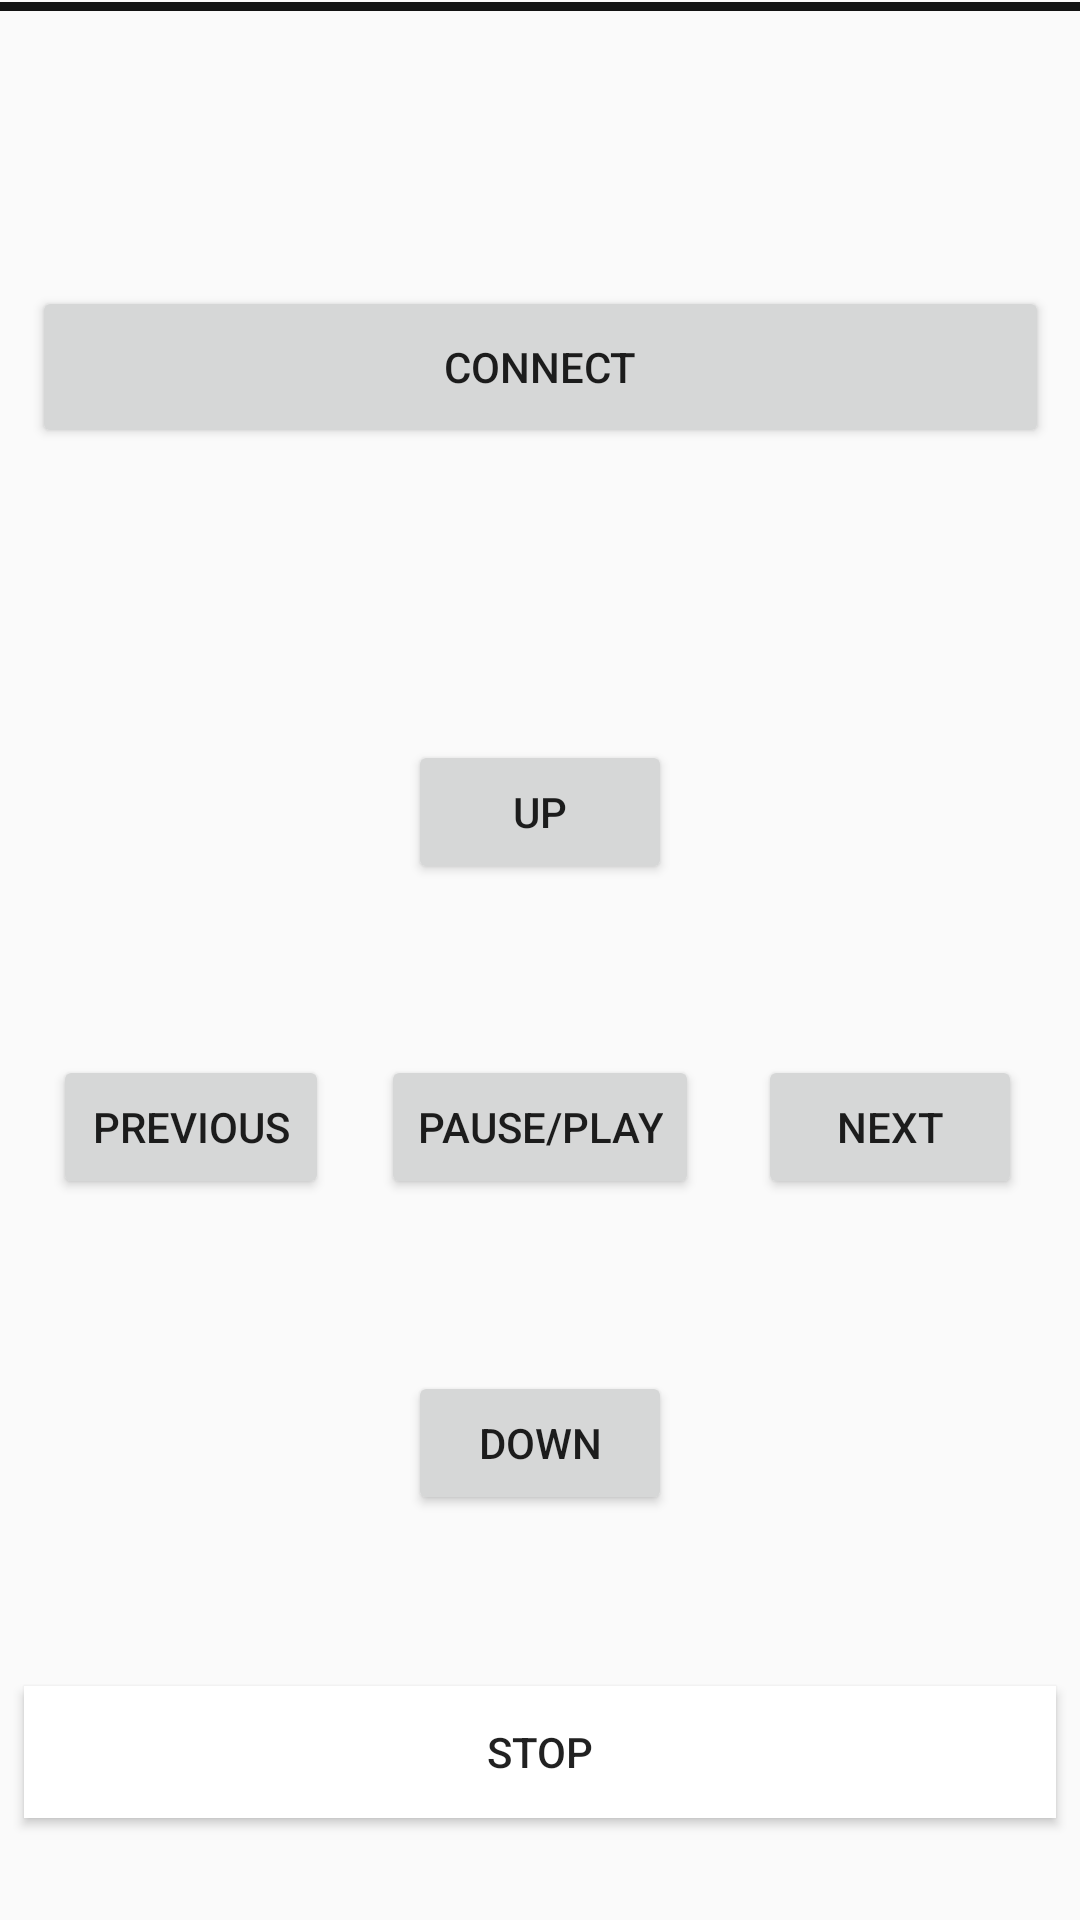

Android layout source for this screen:
<!-- AndroidManifest.xml: application theme AppTheme -->
<!-- res/layout/activity_trainingmode_.xml -->
<?xml version="1.0" encoding="utf-8"?>
<android.support.constraint.ConstraintLayout xmlns:android="http://schemas.android.com/apk/res/android"
    xmlns:app="http://schemas.android.com/apk/res-auto"
    xmlns:tools="http://schemas.android.com/tools"
    android:layout_width="match_parent"
    android:layout_height="match_parent"
    tools:context=".Condition1_Activity">

    <TextView
        android:id="@+id/textView4"
        android:layout_width="402dp"
        android:layout_height="3dp"
        android:layout_marginBottom="8dp"
        android:background="@color/colorPrimaryDark"
        app:layout_constraintBottom_toBottomOf="parent"
        app:layout_constraintEnd_toEndOf="parent"
        app:layout_constraintTop_toTopOf="parent"
        app:layout_constraintVertical_bias="0.001" />

    <Button
        android:id="@+id/btInputtwo"
        android:layout_width="92dp"
        android:layout_height="wrap_content"
        android:layout_marginStart="8dp"
        android:layout_marginLeft="8dp"
        android:layout_marginTop="8dp"
        android:layout_marginEnd="8dp"
        android:layout_marginRight="8dp"
        android:layout_marginBottom="8dp"
        android:text="PREVIOUS"
        app:layout_constraintBottom_toTopOf="@+id/btPause"
        app:layout_constraintEnd_toStartOf="@+id/btInputfive"
        app:layout_constraintStart_toStartOf="parent"
        app:layout_constraintTop_toBottomOf="@+id/btStart" />

    <Button
        android:id="@+id/btInputthree"
        android:layout_width="wrap_content"
        android:layout_height="wrap_content"
        android:layout_marginStart="8dp"
        android:layout_marginLeft="8dp"
        android:layout_marginTop="8dp"
        android:layout_marginEnd="8dp"
        android:layout_marginRight="8dp"
        android:layout_marginBottom="8dp"
        android:text="UP"
        app:layout_constraintBottom_toTopOf="@+id/btInputfive"
        app:layout_constraintEnd_toEndOf="parent"
        app:layout_constraintStart_toStartOf="parent"
        app:layout_constraintTop_toBottomOf="@+id/btStart" />

    <Button
        android:id="@+id/btInputfive"
        android:layout_width="wrap_content"
        android:layout_height="wrap_content"
        android:layout_marginStart="8dp"
        android:layout_marginLeft="8dp"
        android:layout_marginTop="8dp"
        android:layout_marginEnd="8dp"
        android:layout_marginRight="8dp"
        android:layout_marginBottom="8dp"
        android:text="pause/play"
        android:drawableLeft="@drawable/ic_action_name"
        app:layout_constraintBottom_toTopOf="@+id/btPause"
        app:layout_constraintEnd_toEndOf="parent"
        app:layout_constraintStart_toStartOf="parent"
        app:layout_constraintTop_toBottomOf="@+id/btStart" />


    <Button
        android:id="@+id/btInputfour"
        android:layout_width="wrap_content"
        android:layout_height="wrap_content"
        android:layout_marginStart="8dp"
        android:layout_marginLeft="8dp"
        android:layout_marginTop="8dp"
        android:layout_marginEnd="8dp"
        android:layout_marginRight="8dp"
        android:layout_marginBottom="8dp"
        android:text="Down"
        app:layout_constraintBottom_toTopOf="@+id/btPause"
        app:layout_constraintEnd_toEndOf="parent"
        app:layout_constraintStart_toStartOf="parent"
        app:layout_constraintTop_toBottomOf="@+id/btInputfive" />

    <Button
        android:id="@+id/btPause"
        android:layout_width="344dp"
        android:layout_height="44dp"
        android:layout_marginStart="8dp"
        android:layout_marginTop="562dp"
        android:layout_marginEnd="8dp"
        android:background="#ffffff"
        android:text="STOP"
        app:layout_constraintEnd_toEndOf="parent"
        app:layout_constraintStart_toStartOf="parent"
        app:layout_constraintTop_toTopOf="parent" />

    <Button
        android:id="@+id/btStart"
        android:layout_width="336dp"
        android:layout_height="55dp"
        android:layout_marginStart="8dp"
        android:layout_marginLeft="8dp"
        android:layout_marginTop="235dp"
        android:layout_marginEnd="8dp"
        android:layout_marginRight="8dp"
        android:layout_marginBottom="441dp"
        android:background="#ffffff"
        android:text="Start"
        app:layout_constraintBottom_toBottomOf="parent"
        app:layout_constraintEnd_toEndOf="parent"
        app:layout_constraintStart_toStartOf="parent"
        app:layout_constraintTop_toTopOf="parent" />

    <Button
        android:id="@+id/btInput"
        android:layout_width="wrap_content"
        android:layout_height="wrap_content"
        android:layout_marginStart="8dp"
        android:layout_marginLeft="8dp"
        android:layout_marginTop="8dp"
        android:layout_marginEnd="8dp"
        android:layout_marginRight="8dp"
        android:layout_marginBottom="8dp"
        android:text="Next"
        app:layout_constraintBottom_toTopOf="@+id/btPause"
        app:layout_constraintEnd_toEndOf="parent"
        app:layout_constraintStart_toEndOf="@+id/btInputfive"
        app:layout_constraintTop_toBottomOf="@+id/btStart" />

    <Button
        android:id="@+id/buttonScan"
        android:layout_width="339dp"
        android:layout_height="54dp"
        android:layout_marginStart="8dp"
        android:layout_marginTop="8dp"
        android:layout_marginEnd="8dp"
        android:layout_marginBottom="8dp"
        android:text="Connect"
        app:layout_constraintBottom_toTopOf="@+id/btStart"
        app:layout_constraintEnd_toEndOf="parent"
        app:layout_constraintStart_toStartOf="parent"
        app:layout_constraintTop_toTopOf="parent" />

</android.support.constraint.ConstraintLayout>
<!-- resources referenced by this layout -->
<resources>
  <color name="colorPrimaryDark">#121313</color>
  <style name="AppTheme" parent="Theme.AppCompat.Light.DarkActionBar">
          
          <item name="colorPrimary">@color/colorPrimary</item>
          <item name="colorPrimaryDark">@color/colorPrimaryDark</item>
          <item name="colorAccent">@color/colorAccent</item>
  
      </style>
  <color name="colorPrimary">#C9B70D</color>
  <color name="colorAccent">#DFCC1A</color>
</resources>
